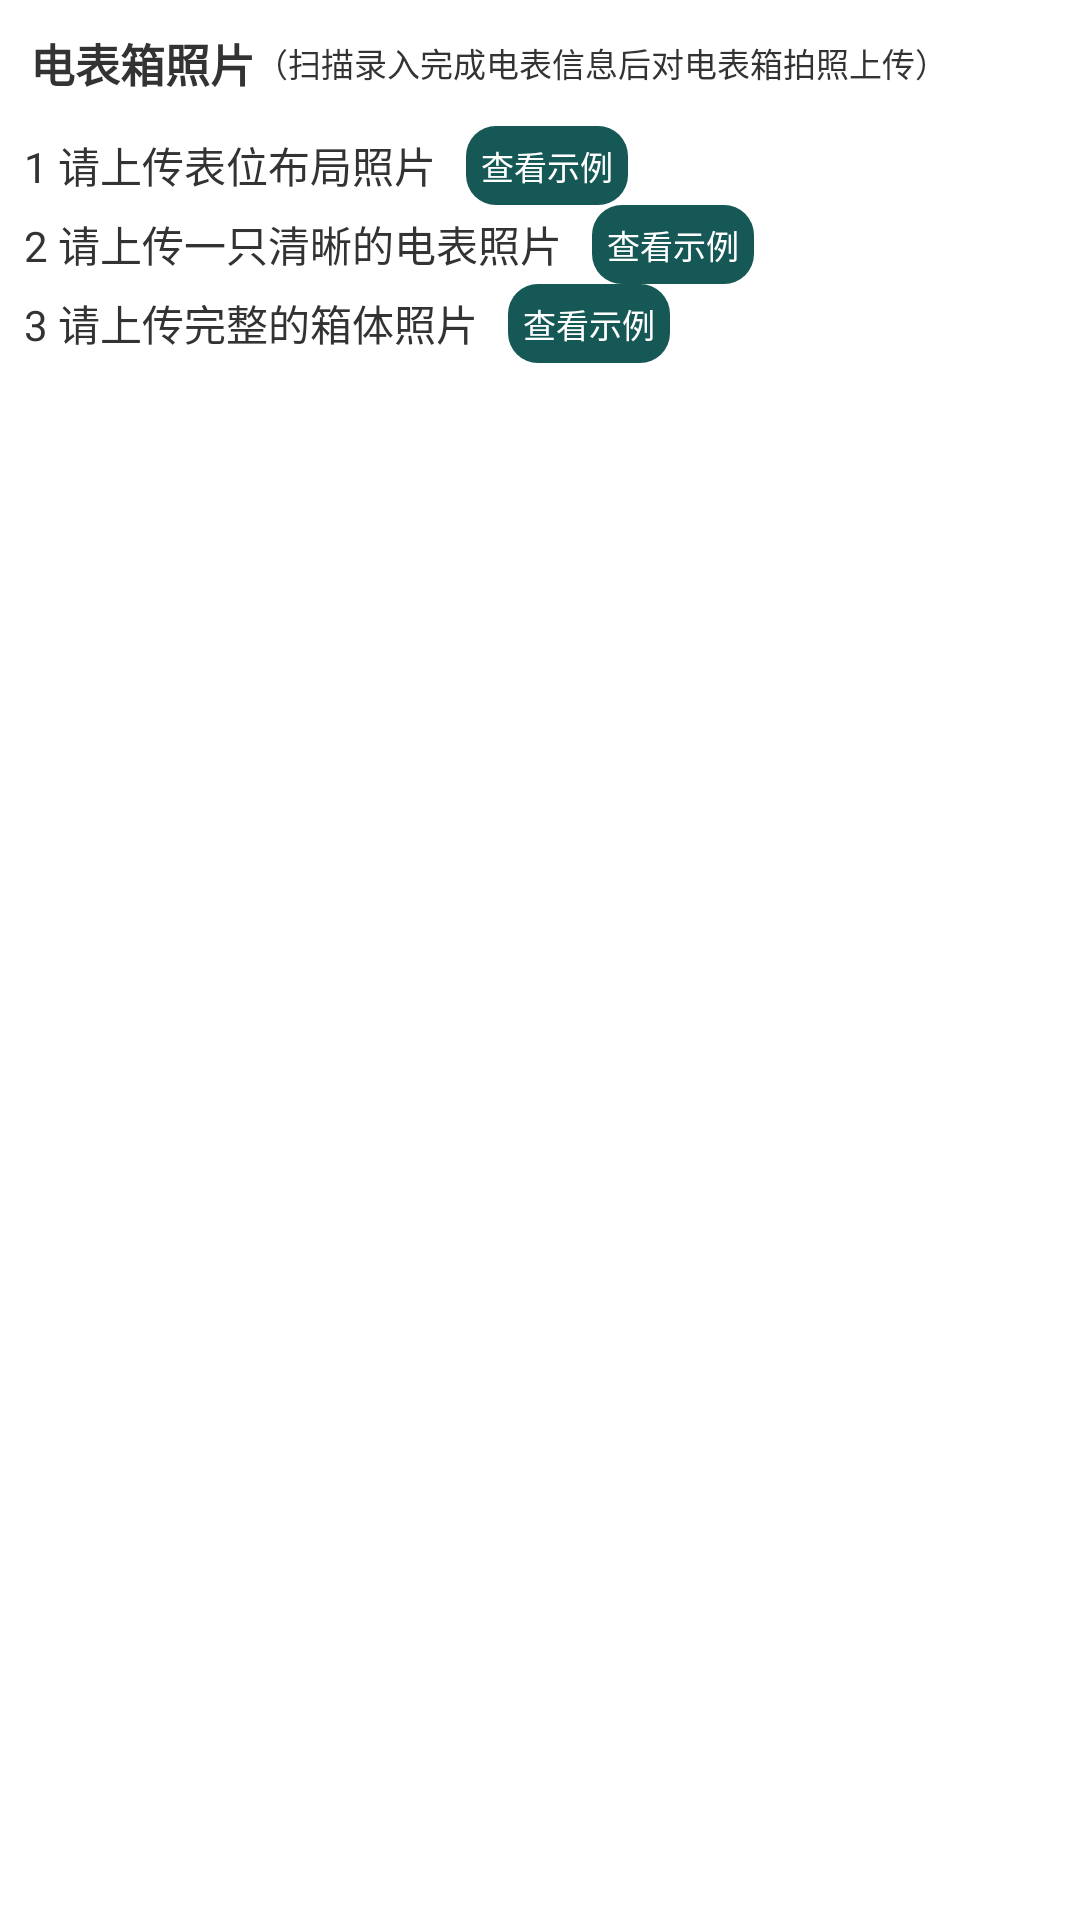

Android layout source for this screen:
<!-- AndroidManifest.xml: application theme CustomTheme -->
<!-- res/layout/layout_picture_input.xml -->
<?xml version="1.0" encoding="utf-8"?>
<LinearLayout xmlns:android="http://schemas.android.com/apk/res/android"
    android:layout_width="match_parent"
    android:layout_height="match_parent"
    xmlns:tools="http://schemas.android.com/tools"
    android:orientation="vertical"
    android:background="@color/white"
    android:paddingLeft="0dp">

    <LinearLayout
        android:layout_width="match_parent"
        android:layout_height="wrap_content"
        android:gravity="center_vertical"
        android:padding="10dp">

        <TextView
            android:layout_width="wrap_content"
            android:layout_height="wrap_content"
            android:gravity="center_vertical"
            android:text="电表箱照片"
            android:textColor="@color/gray_333"
            android:textSize="15sp"
            android:textStyle="bold" />

        <TextView
            android:layout_width="wrap_content"
            android:layout_height="wrap_content"
            android:gravity="center_vertical"
            android:text="（扫描录入完成电表信息后对电表箱拍照上传）"
            android:textColor="@color/gray_333"
            android:textSize="11sp" />
    </LinearLayout>

    
    <LinearLayout
        android:layout_width="match_parent"
        android:layout_height="wrap_content"
        android:gravity="center_vertical"
        android:layout_marginLeft="8dp"
        android:orientation="horizontal">

        <TextView
            android:layout_width="wrap_content"
            android:layout_height="wrap_content"
            android:textColor="@color/gray_333"
            android:text="1 请上传表位布局照片" />

        <TextView
            android:id="@+id/tv_shili02"
            android:layout_width="wrap_content"
            android:layout_height="wrap_content"
            android:layout_marginLeft="10dp"
            android:padding="5dp"
            android:layout_gravity="right"
            android:textSize="11sp"
            android:textColor="@color/white"
            android:background="@drawable/sel_01"
            android:text="查看示例"/>

    </LinearLayout>

    <androidx.recyclerview.widget.RecyclerView
        android:id="@+id/rvBiaowei"
        android:layout_width="match_parent"
        android:layout_height="wrap_content"
        android:layout_marginLeft="8dp"
        android:layout_marginRight="8dp"
        android:overScrollMode="never" />

    
    <LinearLayout
        android:layout_width="match_parent"
        android:layout_height="wrap_content"
        android:gravity="center_vertical"
        android:layout_marginLeft="8dp"
        android:orientation="horizontal">

        <TextView
            android:layout_width="wrap_content"
            android:layout_height="wrap_content"
            android:textColor="@color/gray_333"
            android:text="2 请上传一只清晰的电表照片" />

        <TextView
            android:id="@+id/tv_shili03"
            android:layout_width="wrap_content"
            android:layout_height="wrap_content"
            android:layout_marginLeft="10dp"
            android:padding="5dp"
            android:layout_gravity="right"
            android:textSize="11sp"
            android:textColor="@color/white"
            android:background="@drawable/sel_01"
            android:text="查看示例"/>

    </LinearLayout>

    <androidx.recyclerview.widget.RecyclerView
        android:id="@+id/rvSingle"
        android:layout_width="match_parent"
        android:layout_height="wrap_content"
        android:layout_marginLeft="8dp"
        android:layout_marginRight="8dp"
        android:overScrollMode="never" />

    
    <LinearLayout
        android:layout_width="match_parent"
        android:layout_height="wrap_content"
        android:gravity="center_vertical"
        android:layout_marginLeft="8dp"
        android:orientation="horizontal">

        <TextView
            android:layout_width="wrap_content"
            android:layout_height="wrap_content"
            android:textColor="@color/gray_333"
            android:text="3 请上传完整的箱体照片" />

        <TextView
            android:id="@+id/tv_shili01"
            android:layout_width="wrap_content"
            android:layout_height="wrap_content"
            android:layout_marginLeft="10dp"
            android:padding="5dp"
            android:layout_gravity="right"
            android:textSize="11sp"
            android:textColor="@color/white"
            android:background="@drawable/sel_01"
            android:text="查看示例"/>

    </LinearLayout>

    <androidx.recyclerview.widget.RecyclerView
        android:id="@+id/rvFirst"
        android:layout_width="match_parent"
        android:layout_height="wrap_content"
        android:layout_marginLeft="8dp"
        android:layout_marginRight="8dp"
        android:overScrollMode="never" />




</LinearLayout>
<!-- resources referenced by this layout -->
<resources>
  <color name="gray_333">#333333</color>
  <color name="white">#FFFFFF</color>
  <!-- drawable sel_01 (drawable) -->
  <?xml version="1.0" encoding="utf-8"?>
  <selector xmlns:android="http://schemas.android.com/apk/res/android">
      <item android:state_pressed="false" android:drawable="@drawable/shape_tuoyuan"/>
      <item android:state_pressed="true" android:drawable="@drawable/shape_tuoyuan2"/>
  </selector>
  <style name="CustomTheme" parent="Theme.AppCompat.Light.NoActionBar">
          <item name="android:windowNoTitle">true</item>
          <item name="android:windowFullscreen">false</item>
          <item name="android:screenOrientation">portrait</item>
          <item name="android:windowBackground">@color/white</item>
          <item name="android:configChanges">screenSize</item>
          <item name="colorPrimaryDark">@color/colorPrimaryDark</item>
      </style>
  <!-- drawable shape_tuoyuan (drawable) -->
  <?xml version="1.0" encoding="utf-8"?>
  <shape xmlns:android="http://schemas.android.com/apk/res/android"
      android:shape="rectangle">
  
      <solid android:color="#ff165855" />
  
      <corners android:radius="10dp" />
  </shape>
  <!-- drawable shape_tuoyuan2 (drawable) -->
  <?xml version="1.0" encoding="utf-8"?>
  <shape xmlns:android="http://schemas.android.com/apk/res/android"
      android:shape="rectangle">
  
      <solid android:color="#55165855" />
  
      <corners android:radius="10dp" />
  </shape>
  <color name="colorPrimaryDark">#0B7671</color>
</resources>
